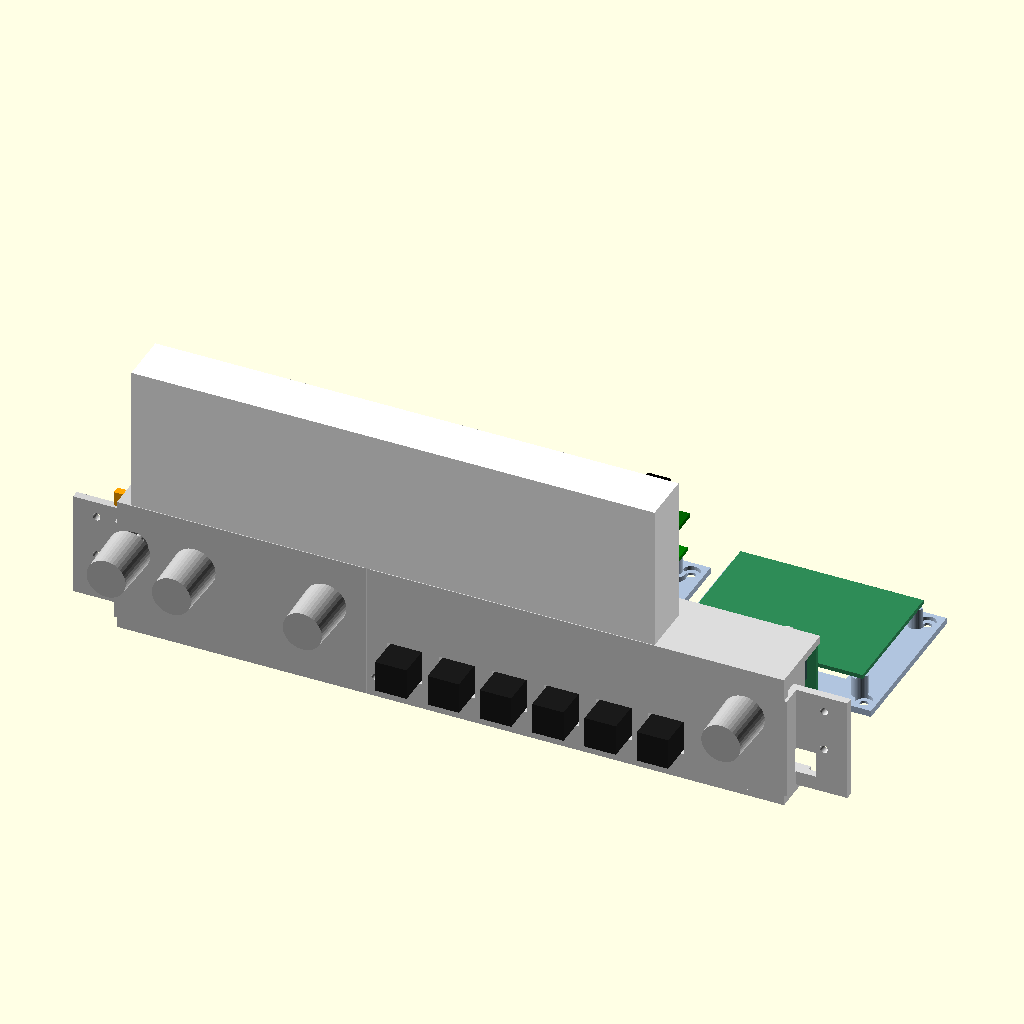
Cell 1: the model at its default parameters.
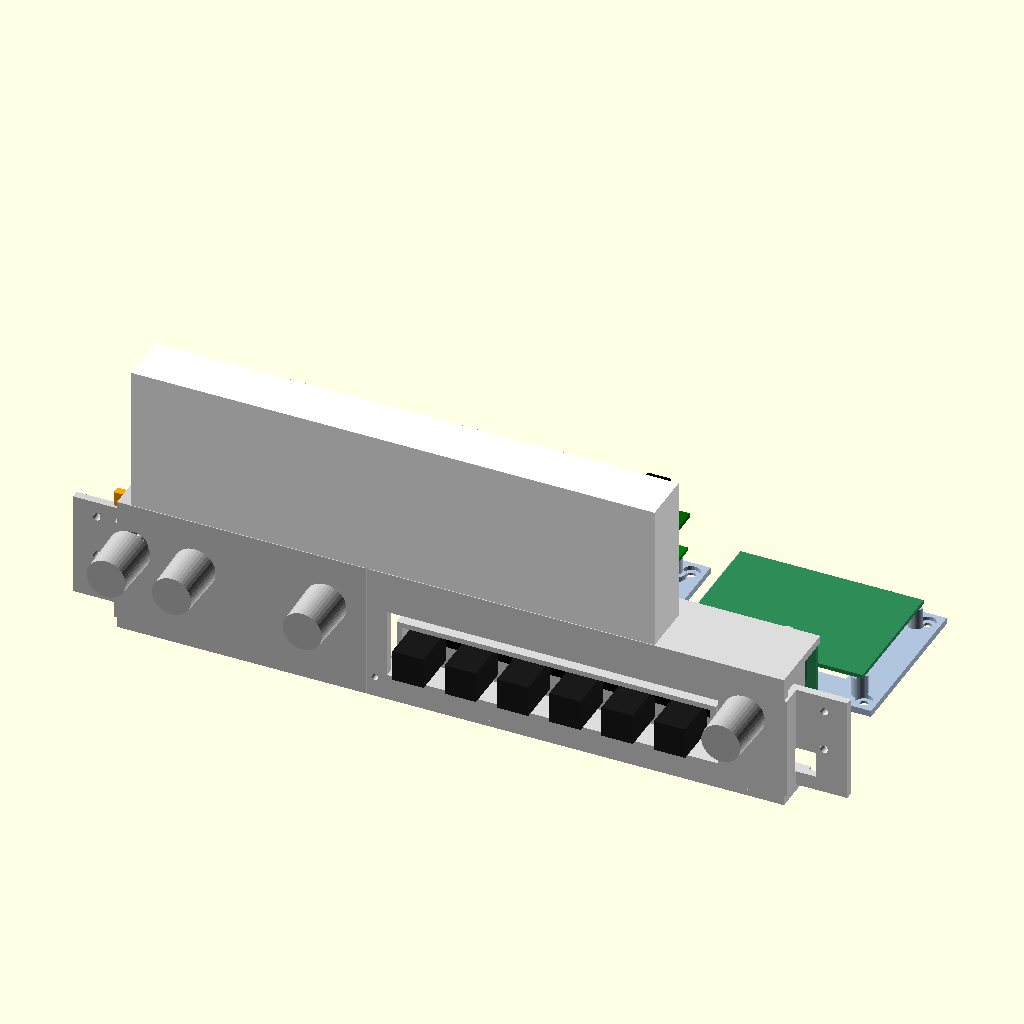
Cell 2: fenster = 26 (everything else at default).
The same orthographic view direction (rotation 55°, 0°, 25°; colour scheme Cornfield) for every cell, with the view re-fitted per cell, so scale and position can differ between cells.
Source of the model, Gehaeuse/traeger.scad:
// 3D-Druckteile für das Technikfach – alle Maße in mm
// Koordinaten der Frontteile: px = ab linker Kante der Frontplatte, pz = ab Unterkante der Frontplatte,
// y = Tiefe wie im Gehäuse (Frontplatte vorne y=7, hinten y=10).
// Ansicht/Export: teil = "alle" | "traeger" (einteilig) | "traeger_links" | "traeger_rechts" | "lichtkasten" | "pi_halter" | "tastenadapter" | "kupplung" | "ae_platte" | "steuer_halter" | "pi_huelsen"
//                  | "kupplung" | "ae_platte" | "steuer_halter"
teil = "alle";
$fn = 40;

/* ---------- Frontplatte (gemessen) ---------- */
pl_b = 300;  pl_h = 114;  pl_vorne = 7;  pl_hinten = 10;
knoepfe   = [[29,33],[54,33],[104,33],[264,33]];   // A/E, Klang, Lautstärke, Sender
loch_d    = 10;
fenster   = 13;                                      // Tastenfenster 13 x 13
tasten_x  = [for (i=[0:5]) 126 + fenster/2 + i*20];  // 132.5 ... 232.5
tasten_z  = 7 + fenster/2;                           // 13.5
// durchsichtige Stellen (aus dem Foto, ±1,5 mm): Unterkante, Oberkante
schlitze  = [[56.5,61.5],[69,74.5],[79.5,89],[94,99.5]];  // U, K, Stationen, L
schlitz_x = [33, 222.5];

/* ---------- Original-Befestigung der Frontplatte ---------- */
// Untere Eckbohrungen (aus dem Foto: 19 mm vom Rand, pz ca. 11): Originalschraube durch Frontplatte und
// Frontbrett, Mutter hinten. Der Flansch des Trägers bekommt dort eine Aussparung.
fp_schraube = [19, 11];
fp_mutter_d = 10;    // Platz für Mutter (bis M4) und Scheibe

/* ---------- Gehäuse-Bezug ---------- */
fb_kante  = 22;     // Frontbretter reichen 22 mm hinter die Frontplatte
fb_hinten = 18;     // Rückseite der Frontbretter
boden_pz  = -4;     // Innenseite Boden (z = 8) in Frontplatten-Koordinaten
deckel_pz = 118;    // Innenseite Deckel

/* ---------- Bauteile ---------- */
// Originalknöpfe: 19 mm lang + 3 mm Nase, Bohrung Ø 3 x 17 mm tief (Nutzer, 18.11.2026).
knopf_hinten = pl_vorne - 0.5;          // 6.5: Rückseite des Knopfs, 0,5 mm vor der Frontplatte
knopf_bohr   = 17;
stift_tief   = 16;                      // so weit steckt die Achse im Knopf (1 mm Reserve)
stift_spitze = knopf_hinten - stift_tief;   // -9.5
// Drehgeber ALPS STEC12E07 = EC12E-Zeichnung 2 "short shaft" (Datenblatt ALPS EC12): Gehäuse 12,4 x 12,4
// (mit Laschen 14 x 13,2), Welle 15 mm ab Platine; davon 5 mm Gehäuse + Bund Ø 6,6, dann Welle Ø 6,
// die vorderen 7 mm abgeflacht auf 4,5 mm. "enc_vorne" = Oberkante Bund.
enc_welle  = 10;     // Welle vor dem Bund
enc_tief   = 5;      // Platine bis Oberkante Bund
enc_flach  = 4.5;    // Wellendicke an der Abflachung
enc_flach_l = 7;     // Länge der Abflachung
// Kupplung: Zylinderstift ISO 2338 Ø 3 x 30 (Stahl) vorne, Drehgeberwelle hinten
stift_l    = 30;
kup_d      = 11;  kup_vorne = 13.8;  kup_l = 22;
kup_stift  = stift_spitze + stift_l - kup_vorne + 0.5;   // 7.2: Tiefe der Stiftbohrung
kup_welle_tief = enc_flach_l - 0.5;                       // 6,5: Kupplung sitzt nur auf dem abgeflachten Teil
kup_bohr_tief  = 10;                                      // D-Bohrung, 3,5 mm Luft vor der Wellenspitze
enc_vorne  = kup_vorne + kup_l - kup_welle_tief + enc_welle;   // 39.3: Oberkante Bund
lr_b = 20;  lr_h = 25;  lr_t = 1.6;      // Lochrasterplatine je Drehgeber
// Original-A/E-Schalter (RFT): Flansch bis Wellenende 32 mm, dünnes Wellenende 18 mm, Knopf steckt 16 mm
// darauf (Nutzer, 18.11.2026). Buchse, Gehäuse-Ø und -tiefe weiter aus dem Foto geschätzt.
rft_a       = 32;    // Anlagefläche (Flansch) bis Wellenende
rft_duenn   = 18;    // dünnes Wellenende
rft_buchse  = 8;     // Gewindebuchse ab Flansch
rft_loch    = 10.5;  // Loch in der Halteplatte (passt für Gewinde M8 bis M10)
rft_koerper = 25;    // Gehäuse-Ø
rft_tief    = 13;    // Gehäusetiefe hinter dem Flansch
ae_platte_t = 3;
ae_flansch_y = stift_spitze + rft_a;          // 22.5: Flansch liegt an der Rückseite der Halteplatte
ae_platte_y  = ae_flansch_y - ae_platte_t;    // 19.5
ae_saeulen   = [[0,-13],[13,0]];             // Schraubsäulen relativ zur Achse (dx, dz)
// Cherry MX: Montageplatte 1,5 mm, Ausschnitt 14 x 14
mx_ausschnitt = 14;  mx_platte = 1.5;
// Tastenkappe 18 lang, 1 mm vor der Holzkante; Adapter: Platte 2 mm + Stößel 6 mm
kappe_l   = 18;  kappe_vor = 8;                     // ragt 8 mm vor die Frontplatte
kappe_hinten = pl_vorne - kappe_vor + kappe_l;      // 17
adapter_platte = 2;  adapter_stoessel = 6;
mx_schieber = kappe_hinten + adapter_platte + adapter_stoessel;  // 25: Oberkante Schieber
mx_platte_y = mx_schieber + 1 + 6.6;                // 32.6: Vorderseite der Schalterplatte

/* ---------- Träger ---------- */
wand_y0 = pl_hinten + 0.3;  wand_t = 3;  wand_y1 = wand_y0 + wand_t;
tr_unten = boden_pz + 0.5;  tr_oben = 49.3;
teilung  = 118;             // Trennung linker/rechter Träger
tiefe_tr = 40;              // Träger reicht bis y = 40

module frontwand(x0, x1) {
  difference() {
    translate([x0, wand_y0, tr_unten]) cube([x1-x0, wand_t, tr_oben-tr_unten]);
    for (i=[0:3]) translate([knoepfe[i][0], wand_y0-1, knoepfe[i][1]]) rotate([-90,0,0])
      cylinder(d=(i==0 ? 11 : 3.4), h=wand_t+2);   // A/E: Welle und Gewindebuchse frei; Drehgeber: Lager für den 3-mm-Stift
    for (x=tasten_x) translate([x-(fenster+0.6)/2, wand_y0-1, tasten_z-(fenster+0.6)/2]) cube([fenster+0.6, wand_t+2, fenster+0.6]);
  }
}

module drehgeber_turm(k) {   // Rohr für die Kupplung, zwei Säulen für die Lochrasterplatine
  x = k[0]; z = k[1];
  difference() {
    union() {
      translate([x-8, wand_y1, z-8]) cube([16, enc_vorne-wand_y1, 16]);
      for (dz=[-10.5,10.5]) translate([x, wand_y1, z+dz]) rotate([-90,0,0])
        cylinder(d=6, h=enc_vorne+enc_tief-wand_y1);
    }
    translate([x, wand_y1-0.01, z]) rotate([-90,0,0]) cylinder(d=kup_d+0.8, h=60);
    for (dz=[-10.5,10.5]) translate([x, enc_vorne, z+dz]) rotate([-90,0,0]) cylinder(d=2.2, h=20);
  }
}

module ae_turm(k) {   // zwei Säulen für die Halteplatte des Original-A/E-Schalters
  for (d=ae_saeulen) difference() {
    translate([k[0]+d[0], wand_y1, k[1]+d[1]]) rotate([-90,0,0]) cylinder(d=6, h=ae_platte_y-wand_y1);
    translate([k[0]+d[0], wand_y0+0.6, k[1]+d[1]]) rotate([-90,0,0]) cylinder(d=2.2, h=40);   // 8,6 mm tief für 2,5 x 8
  }
}

module ae_platte() {   // in Gehäusekoordinaten um die A/E-Achse; Schalter mit seiner Mutter festschrauben
  k = knoepfe[0];
  difference() {
    translate([k[0]-12, ae_platte_y, k[1]-18]) cube([28, ae_platte_t, 31]);
    translate([k[0], ae_platte_y-1, k[1]]) rotate([-90,0,0]) cylinder(d=rft_loch, h=10);
    for (d=ae_saeulen) translate([k[0]+d[0], ae_platte_y-1, k[1]+d[1]]) rotate([-90,0,0]) cylinder(d=2.8, h=10);
  }
}

module kupplung() {   // Achse z: vorne (z=0) Stiftbohrung Ø 3, hinten D-Bohrung für die abgeflachte Welle
  difference() {
    cylinder(d=kup_d, h=kup_l);
    translate([0,0,-1]) cylinder(d=3.0, h=kup_stift+1);
    translate([0,0,kup_l-kup_bohr_tief]) intersection() {
      cylinder(d=6.2, h=kup_bohr_tief+1);
      translate([-3.1, -3.1, 0]) cube([6.2, 3.1 + enc_flach - 3 + 0.15, kup_bohr_tief+1]);
    }
  }
}

module leiste_oben(x0, x1) { translate([x0, wand_y0, tr_oben-3]) cube([x1-x0, tiefe_tr-wand_y0, 3]); }
module leiste_unten(x0, x1) { translate([x0, wand_y0, tr_unten]) cube([x1-x0, 22, 2.5]); }

module flansch(links=true) {   // wird hinten an das Frontbrett geschraubt (2 Spax 2,5 x 8)
  x0 = links ? 2 : pl_b-fb_kante;
  difference() {
    union() {
      translate([x0, fb_hinten+0.3, tr_unten+4]) cube([fb_kante-2, 3, 40]);
      translate([links ? fb_kante-0.5 : pl_b-fb_kante-2, wand_y0, tr_unten+4]) cube([2.5, fb_hinten+3.3-wand_y0, 40]);
    }
    for (z=[tr_unten+22, tr_unten+38]) translate([links ? 11 : pl_b-11, fb_hinten-1, z]) rotate([-90,0,0]) {
      cylinder(d=3, h=10); translate([0,0,4.3]) cylinder(d1=3, d2=6, h=1.5);
    }
    // Aussparung für Mutter und Schraubenende der unteren Original-Frontplattenschraube
    translate([(links ? fp_schraube[0] : pl_b-fp_schraube[0]) - fp_mutter_d/2 - 0.1, fb_hinten-1, fp_schraube[1] - fp_mutter_d/2]) cube([fp_mutter_d+0.2, 6.3, fp_mutter_d]);
  }
}

module traeger_links() {
  x0 = fb_kante + 0.5; x1 = teilung - 0.2;
  difference() {
    union() {
      frontwand(x0, x1);
      ae_turm(knoepfe[0]);
      for (i=[1:2]) drehgeber_turm(knoepfe[i]);
      leiste_oben(x0, x1); leiste_unten(x0, x1);
      flansch(true);
      translate([x1-10, wand_y1, 0]) cube([16, 3, 9]);              // Lasche zum rechten Träger
      translate([55, wand_y0, tr_oben-3]) cube([20, 32-wand_y0+8, 3]); // Auflage Lichtkasten
    }
    translate([x1+3, wand_y1-1, 4.5]) rotate([-90,0,0]) cylinder(d=2.5, h=10);
    translate([65, 35, tr_oben-10]) cylinder(d=2.5, h=20);         // Schraube Lichtkasten
  }
}

module tastenschacht() {   // Halter für 6 Cherry MX
  x0 = tasten_x[0]-11; x1 = tasten_x[5]+11; z0 = tr_unten; z1 = 28;
  difference() {
    union() {
      translate([x0, mx_platte_y, z0]) cube([x1-x0, mx_platte, z1-z0]);
      for (x=[x0, x1-2]) translate([x, wand_y1, z0]) cube([2, mx_platte_y+mx_platte-wand_y1, z1-z0]);
      translate([x0, wand_y1, z1-2]) cube([x1-x0, mx_platte_y+mx_platte-wand_y1, 2]);
    }
    for (x=tasten_x) translate([x-mx_ausschnitt/2, mx_platte_y-1, tasten_z-mx_ausschnitt/2]) cube([mx_ausschnitt, 5, mx_ausschnitt]);
  }
}

module traeger_rechts() {
  x0 = teilung + 0.2; x1 = pl_b - fb_kante - 0.5;
  difference() {
    union() {
      frontwand(x0, x1);
      tastenschacht();
      drehgeber_turm(knoepfe[3]);
      leiste_oben(x0, x1); leiste_unten(x0, x1);
      flansch(false);
      translate([185, wand_y0, tr_oben-3]) cube([20, 32-wand_y0+8, 3]);
    }
    translate([teilung+3, wand_y0-1, 4.5]) rotate([-90,0,0]) cylinder(d=2.5, h=10);
    translate([195, 35, tr_oben-10]) cylinder(d=2.5, h=20);
  }
}

module traeger_komplett() {   // beide Träger in einem Stück (passt auf 305 x 305, z. B. Qidi Plus 4)
  traeger_links(); traeger_rechts();
  x0 = teilung - 1; x1 = teilung + 1;
  frontwand(x0, x1); leiste_oben(x0, x1); leiste_unten(x0, x1);
}

/* ---------- Lichtkasten hinter der Skala ---------- */
lk_x0 = 28;  lk_x1 = 228;  lk_z0 = 49.5;  lk_z1 = 105.5;
lk_diffusor = 0.8;  lk_wand = 1.6;  lk_hinten = 30;
lk_trenn = [65, 78, 91.5];      // Trennwände zwischen den Reihen

module lichtkasten() {
  difference() {
    union() {
      translate([lk_x0, wand_y0, lk_z0]) cube([lk_x1-lk_x0, lk_hinten-wand_y0, lk_z1-lk_z0]);
      for (x=[65, 195]) translate([x-10, lk_hinten-2, lk_z0]) cube([20, 10, 3]);   // Schraublaschen
    }
    // Kammern: vorne bleibt der Diffusor stehen, hinten die Rückwand für die LED-Streifen
    zs = concat([lk_z0+lk_wand], lk_trenn, [lk_z1-lk_wand]);
    for (i=[0:3]) {
      za = i==0 ? zs[0] : zs[i]+0.6;  zb = i==3 ? zs[4] : zs[i+1]-0.6;
      translate([lk_x0+lk_wand, wand_y0+lk_diffusor, za]) cube([lk_x1-lk_x0-2*lk_wand, lk_hinten-2-wand_y0-lk_diffusor, zb-za]);
    }
    for (x=[65, 195]) translate([x, lk_hinten+3, lk_z0-1]) cylinder(d=3.2, h=6);
    translate([lk_x1-12, lk_hinten-3, lk_z0+8]) cube([8, 4, lk_z1-lk_z0-16]);    // Kabeldurchführung
  }
}

/* ---------- Halter für Raspberry Pi + DigiAMP+ (Gehäusekoordinaten) ---------- */
// Der DigiAMP+ (58 x 65 mm) sitzt direkt auf dem Pi, mit den Abstandsbolzen aus seinem Lieferumfang
// auf den vier Pi-Löchern. Der Halter braucht keine gekauften Abstandshalter: vier gedruckte Säulen
// (9 mm) mit Bohrung Ø 2,2, in die sich M2,5 selbst ein Gewinde schneidet. Hineingeschraubt wird das
// Außengewinde der DigiAMP+-Bolzen (durch das Pi-Loch) oder, falls keine dabei sind, eine Schraube
// M2,5 x 25 von oben durch DigiAMP+, gedruckte Hülse (teil = "pi_huelsen") und Pi.
// Der Pi liegt mit der GPIO-Kante nach vorne: Hohlbuchse und Lautsprecherklemmen des DigiAMP+ sitzen
// an der gegenüberliegenden Kante und zeigen so zur Rückwand. USB/Ethernet zeigen nach links (-x).
pi_gpio_y = 65;    // GPIO-Kante des Pi (Gehäuse-y), Pi reicht nach hinten bis y = 121 (hinter den Drehgebern)
pi_x0     = 290;   // linke Kante des Pi (Gehäuse-x, USB-Seite)
boden_z   = 8;
sockel_h  = 9;     // gedruckte Säule auf der Halterplatte
pi_hoehe  = sockel_h;   // Pi-Unterseite über der Halterplatte
amp_abst  = 11.5;  // Abstand Pi-Platine zu DigiAMP+-Platine (Bolzen aus dem Lieferumfang bzw. gedruckte Hülse)
ph_t      = 2.5;
pi_loecher  = [[3.5,3.5],[61.5,3.5],[3.5,52.5],[61.5,52.5]];   // Pi-Koordinaten (y ab GPIO-Kante Richtung Pi)
function pi2g(p) = [pi_x0 + 85 - p[0], pi_gpio_y + p[1]];   // um 180° gedreht

module pi_halter() {
  x0 = pi_x0-6; x1 = pi_x0+91; y0 = pi_gpio_y-6; y1 = pi_gpio_y+62;
  difference() {
    union() {
      translate([x0, y0, boden_z]) cube([x1-x0, y1-y0, ph_t]);
      for (p=pi_loecher) translate([pi2g(p)[0], pi2g(p)[1], boden_z]) {
        cylinder(d=9, h=ph_t+2); cylinder(d=6, h=ph_t+sockel_h);          // Fuß + Säule (Pi liegt auf Ø 6)
      }
    }
    for (p=pi_loecher) translate([pi2g(p)[0], pi2g(p)[1], boden_z+ph_t+1]) // Ø 2,2 für M2,5, 10 mm tief
      cylinder(d=2.2, h=sockel_h+1);
    for (x=[x0+5, x1-5], y=[y0+5, y1-5]) translate([x, y, boden_z-1]) {   // Spax 3 x 10 in den Boden
      cylinder(d=3.2, h=10); translate([0,0,ph_t-0.5]) cylinder(d=6.5, h=10);
    }
    translate([x0+20, y0+14, boden_z-1]) cube([x1-x0-40, y1-y0-28, 5]);       // Material sparen
  }
}

module pi_huelsen() {   // nur falls beim DigiAMP+ keine Abstandsbolzen liegen: 4 Hülsen Pi–DigiAMP+
  for (i=[0:3]) translate([i*9, 0, 0]) difference() {
    cylinder(d=6, h=amp_abst); translate([0,0,-1]) cylinder(d=2.9, h=amp_abst+2);
  }
}

/* ---------- Halter für die Steuerplatine (Lochraster 50 x 70) ---------- */
// Trägt Pololu-Schaltmodul, 5-V-Wandler, Pegelwandler und Anschlüsse. Lochabstand nachmessen.
st_x0 = 392;  st_y0 = 78;          // linke vordere Ecke der Lochrasterplatine (Gehäuse)
st_gr = [70, 50];  st_loch = [66, 46];
module steuer_halter() {
  x0 = st_x0-6; y0 = st_y0-6; x1 = st_x0+st_gr[0]+6; y1 = st_y0+st_gr[1]+6;
  lp = [for (i=[0,1], j=[0,1]) [st_x0+(st_gr[0]-st_loch[0])/2+i*st_loch[0], st_y0+(st_gr[1]-st_loch[1])/2+j*st_loch[1]]];
  difference() {
    union() {
      translate([x0, y0, boden_z]) cube([x1-x0, y1-y0, ph_t]);
      for (p=lp) translate([p[0], p[1], boden_z]) cylinder(d=6, h=ph_t+8);
    }
    for (p=lp) translate([p[0], p[1], boden_z+1]) cylinder(d=1.8, h=20);   // M2 selbstschneidend
    for (x=[x0+5, x1-5], y=[y0+5, y1-5]) translate([x, y, boden_z-1]) {
      cylinder(d=3.2, h=10); translate([0,0,ph_t-0.5]) cylinder(d=6.5, h=10);
    }
    translate([x0+16, y0+14, boden_z-1]) cube([x1-x0-32, y1-y0-28, 5]);
  }
}

/* ---------- Tastenadapter: Cherry-MX-Kreuz -> Tastenkappe (wird angeklebt) ---------- */
module tastenadapter() {
  difference() {
    union() {
      translate([-5.5, -5.5, 0]) cube([11, 11, adapter_platte]);
      cylinder(d=5.5, h=adapter_platte+adapter_stoessel);
    }
    // Kreuz 4,1 x 1,3 mm mit 0,1 mm Spiel, 4 mm tief
    translate([0,0,adapter_platte+adapter_stoessel-4]) {
      translate([-2.1,-0.7,0]) cube([4.2,1.4,5]); translate([-0.7,-2.1,0]) cube([1.4,4.2,5]);
    }
  }
}

/* ---------- Platzhalter (nur Ansicht) ---------- */
module bauteile_vorschau() {
  for (i=[0:3]) { k = knoepfe[i];
    color("Silver") translate([k[0], knopf_hinten, k[1]]) rotate([90,0,0]) cylinder(d1=16, d2=15, h=19);
    if (i > 0) {
      color("LightGray") translate([k[0], stift_spitze, k[1]]) rotate([-90,0,0]) cylinder(d=3, h=stift_l);
      color("Orange") translate([k[0], kup_vorne, k[1]]) rotate([-90,0,0]) kupplung();
      color("DarkSlateGray") translate([k[0]-6.5, enc_vorne, k[1]-6.5]) cube([13, enc_tief, 13]);
      color("SeaGreen") translate([k[0]-lr_b/2, enc_vorne+enc_tief, k[1]-lr_h/2]) cube([lr_b, lr_t, lr_h]);
    }
  }
  k = knoepfe[0];
  color("LightGray") translate([k[0], stift_spitze, k[1]]) rotate([-90,0,0]) cylinder(d=3.5, h=rft_a);
  color("DimGray") translate([k[0], ae_flansch_y-rft_buchse, k[1]]) rotate([-90,0,0]) cylinder(d=9, h=rft_buchse);
  color([0.1,0.1,0.1]) translate([k[0], ae_flansch_y, k[1]]) rotate([-90,0,0]) cylinder(d=rft_koerper, h=rft_tief);
  color("Orange") ae_platte();
  for (x=tasten_x) {
    color([0.1,0.1,0.1]) translate([x-6, pl_vorne-kappe_vor, tasten_z-6]) cube([12, kappe_l, 12]);
    color("Black") translate([x-7, mx_platte_y-6.6, tasten_z-7]) cube([14, 6.6+mx_platte+5, 14]);
  }
}

module pi_vorschau() {
  pz = boden_z + ph_t + pi_hoehe;
  color("Green") translate([pi_x0, pi_gpio_y, pz]) cube([85, 56, 1.6]);
  color("Silver") translate([pi_x0-2, pi_gpio_y+2, pz+1.6]) cube([21, 52, 16]);      // USB/Ethernet
  // DigiAMP+ 65 x 58 mm über dem Pi, Hohlbuchse und Klemmen an der hinteren Kante
  az = pz+1.6+amp_abst;
  color("DarkGreen") translate([pi_x0+20, pi_gpio_y, az]) cube([65, 58, 1.6]);
  color("Black") translate([pi_x0+85-17, pi_gpio_y+44, az+1.6]) cube([9, 16, 11]);     // Hohlbuchse
  for (dx=[30, 49]) color("RoyalBlue") translate([pi_x0+85-dx-13, pi_gpio_y+48, az+1.6]) cube([13, 9, 10]);
}

/* ---------- Einbau ins Gehäuse ---------- */
// Frontplatte liegt im Gehäuse bei x = 186, z = 12
module traeger_einbau(mit_bauteilen=true) {
  translate([186, 0, 12]) {
    color("LightGray") traeger_links();
    color("Gainsboro") traeger_rechts();
    color("White") lichtkasten();
    if (mit_bauteilen) bauteile_vorschau();
  }
  color("LightSteelBlue") pi_halter();
  color("LightSteelBlue") steuer_halter();
  if (mit_bauteilen) {
    pi_vorschau();
    color("SeaGreen") translate([st_x0, st_y0, boden_z+ph_t+8]) cube([st_gr[0], st_gr[1], 1.6]);
  }
}

/* ---------- Druckausrichtung ---------- */
if (teil == "alle") traeger_einbau();
if (teil == "traeger_links")  rotate([90,0,0]) translate([0,-wand_y0,0]) traeger_links();
if (teil == "traeger")        rotate([90,0,0]) translate([0,-wand_y0,0]) traeger_komplett();
if (teil == "traeger_rechts") rotate([90,0,0]) translate([0,-wand_y0,0]) traeger_rechts();
if (teil == "lichtkasten")    rotate([90,0,0]) translate([0,-wand_y0,0]) lichtkasten();
if (teil == "pi_halter")      translate([0,0,-boden_z]) pi_halter();
if (teil == "kupplung")       for (i=[0:2]) translate([i*15,0,0]) kupplung();
if (teil == "ae_platte")      rotate([90,0,0]) translate([0,-ae_platte_y,0]) ae_platte();
if (teil == "steuer_halter")  translate([0,0,-boden_z]) steuer_halter();
if (teil == "tastenadapter")  for (i=[0:5]) translate([i*15,0,0]) tastenadapter();
if (teil == "pi_huelsen")     pi_huelsen();
Customizer parameters (derived from the source; name, type, default, range or options):
teil: string, default "alle"
loch_d: number, default 10
fenster: number, default 13
schlitz_x: vector, default [33, 222.5]
fp_schraube: vector, default [19, 11]
fp_mutter_d: number, default 10
fb_kante: number, default 22
fb_hinten: number, default 18
boden_pz: number, default -4
deckel_pz: number, default 118
knopf_bohr: number, default 17
stift_tief: number, default 16
enc_welle: number, default 10
enc_tief: number, default 5
enc_flach: number, default 4.5
enc_flach_l: number, default 7
stift_l: number, default 30
kup_bohr_tief: number, default 10
rft_a: number, default 32
rft_duenn: number, default 18
rft_buchse: number, default 8
rft_loch: number, default 10.5
rft_koerper: number, default 25
rft_tief: number, default 13
ae_platte_t: number, default 3
teilung: number, default 118
tiefe_tr: number, default 40
